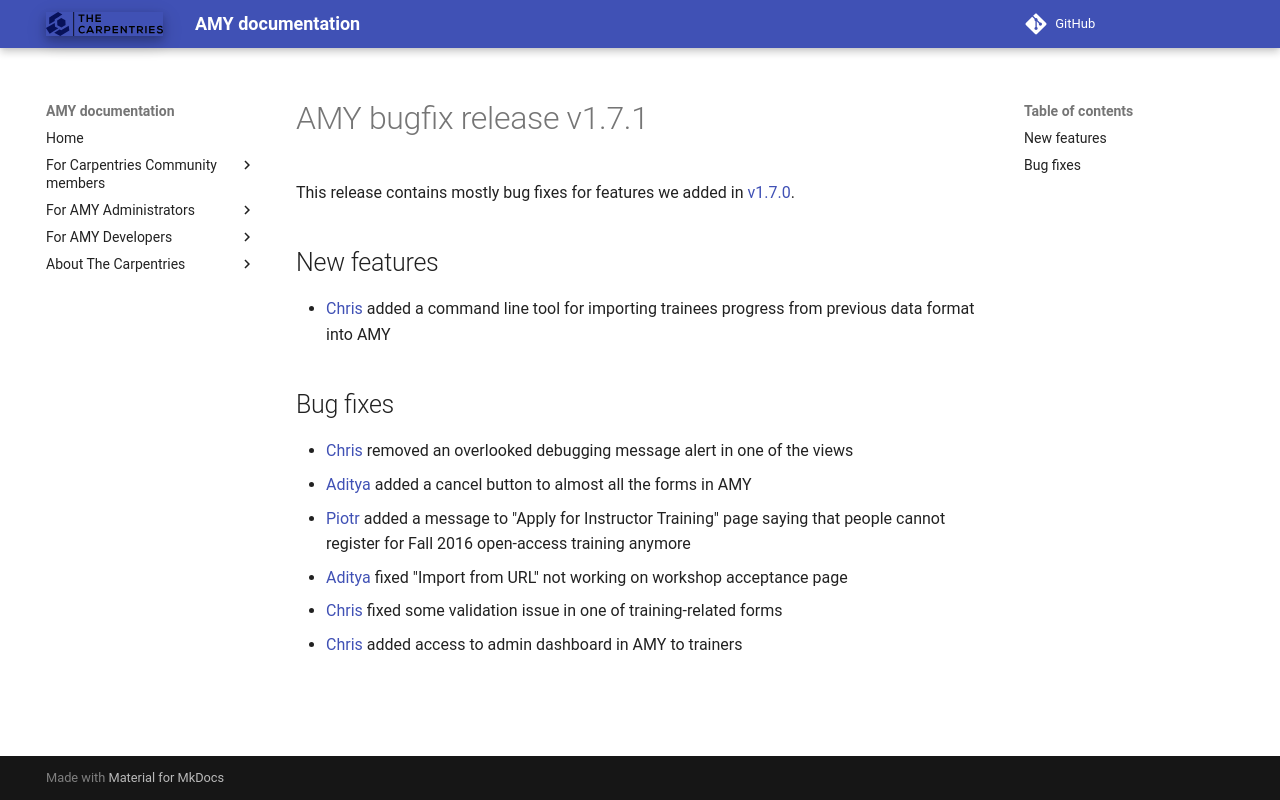

repository: carpentries/amy · page: releases/v1.7.1/index.html · generator: mkdocs

# AMY bugfix release v1.7.1

This release contains mostly bug fixes for features we added in [v1.7.0][].

## New features

* [Chris][] added a command line tool for importing trainees progress
  from previous data format into AMY

## Bug fixes

* [Chris][] removed an overlooked debugging message alert in one of the
  views
* [Aditya][] added a cancel button to almost all the forms in AMY
* [Piotr][] added a message to "Apply for Instructor Training" page saying that people
  cannot register for Fall 2016 open-access training anymore
* [Aditya][] fixed "Import from URL" not working on workshop acceptance
  page
* [Chris][] fixed some validation issue in one of training-related
  forms
* [Chris][] added access to admin dashboard in AMY to trainers

[v1.7.0]: https://github.com/swcarpentry/amy/milestone/28
[v1.7.1]: https://github.com/swcarpentry/amy/milestone/33
[Chris]: https://github.com/chrismedrela
[Aditya]: https://github.com/narayanaditya95
[Piotr]: https://github.com/pbanaszkiewicz
